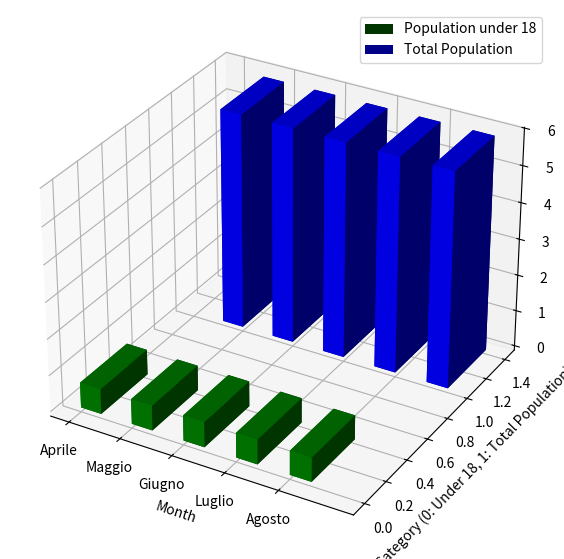

The matplotlib source for this figure:
import numpy as np
import matplotlib.pyplot as plt
from mpl_toolkits.mplot3d import Axes3D

# Data for the 2D bar graphs (population data for the first 5 months)
under_18_population = [6915000, 6868000, 6937000, 6795000, 6628000]  # Under 18 population for 5 months
total_population = [58944448, 58949940, 58945421, 58952506, 58962063]  # Total population for 5 months

# Months (5 months, so we use 1 to 5)
months = ["Aprile", "Maggio", "Giugno", "Luglio", "Agosto"]

# Set the bar width and positions (numerical values for plotting)
x = np.arange(len(months))  # Numeric positions for months (0 to 4)

# Set the bar width
width = 0.4

# Create a 3D plot
fig = plt.figure(figsize=(10, 7))
ax = fig.add_subplot(111, projection='3d')

# Plotting the second 2D bar graph (Population under 18 for each month)
ax.bar3d(x, np.zeros_like(x), np.zeros_like(x), width, width, under_18_population, color='g', label='Population under 18')

# Plotting the first 2D bar graph (Total population for each month)
ax.bar3d(x + 1.5 * width, np.ones_like(x), np.zeros_like(x), width, width, total_population, color='b', label='Total Population')

# Setting labels for the axes
ax.set_xlabel('Month')
ax.set_ylabel('Category (0: Under 18, 1: Total Population)')
ax.set_zlabel('Population')

# Set ticks and labels for the x-axis (using month names)
ax.set_xticks(x)
ax.set_xticklabels(months, fontsize=10)  # Use month names for labels on x-axis

# Add a legend
ax.legend()

# Show the plot
plt.show()